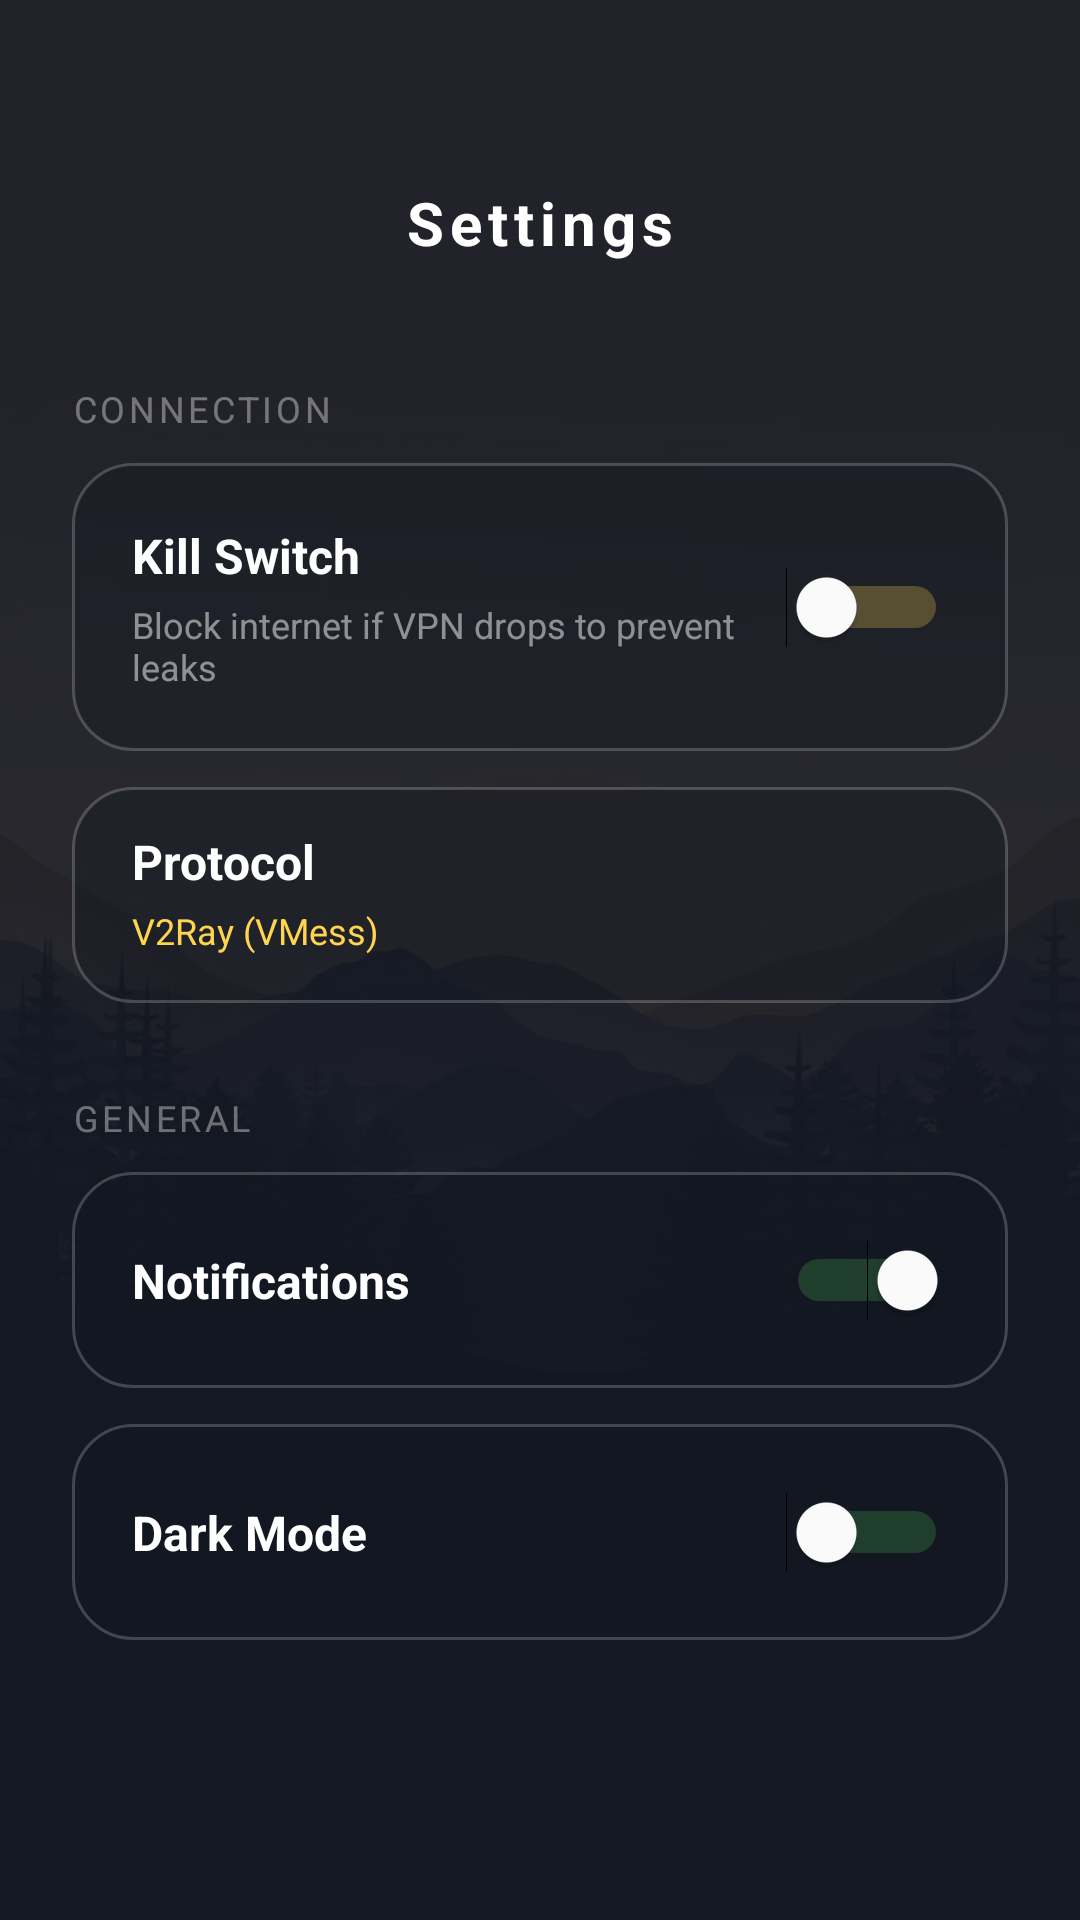

This screen was rendered from an Android layout file. Write that file and the resources it references.
<!-- AndroidManifest.xml: application theme Theme.MY_VPN -->
<!-- res/layout/activity_settings.xml -->
<?xml version="1.0" encoding="utf-8"?>
<androidx.constraintlayout.widget.ConstraintLayout
    xmlns:android="http://schemas.android.com/apk/res/android"
    xmlns:app="http://schemas.android.com/apk/res-auto"
    android:id="@+id/rootLayout"
    android:layout_width="match_parent"
    android:layout_height="match_parent"
    android:background="@drawable/bg_nature">

    
    <View
        android:id="@+id/viewOverlay"
        android:layout_width="match_parent"
        android:layout_height="match_parent"
        android:background="#E612141D" />

    
    
    <ImageButton
        android:id="@+id/btnBack"
        android:layout_width="48dp"
        android:layout_height="48dp"
        android:layout_marginStart="20dp"
        android:layout_marginTop="50dp"
        android:background="?attr/selectableItemBackgroundBorderless"
        android:src="@drawable/ic_arrow_back"
        android:padding="10dp"
        android:scaleType="fitCenter"
        app:tint="#FFFFFF"
        app:layout_constraintStart_toStartOf="parent"
        app:layout_constraintTop_toTopOf="parent"
        android:contentDescription="Back"/>

    
    <TextView
        android:id="@+id/tvSettingsTitle"
        android:layout_width="wrap_content"
        android:layout_height="wrap_content"
        android:text="Settings"
        android:textColor="#FFFFFF"
        android:textSize="20sp"
        android:textStyle="bold"
        android:letterSpacing="0.1"
        app:layout_constraintBottom_toBottomOf="@+id/btnBack"
        app:layout_constraintEnd_toEndOf="parent"
        app:layout_constraintStart_toStartOf="parent"
        app:layout_constraintTop_toTopOf="@+id/btnBack" />

    
    <ScrollView
        android:layout_width="match_parent"
        android:layout_height="0dp"
        android:layout_marginTop="20dp"
        android:scrollbars="none"
        app:layout_constraintBottom_toBottomOf="parent"
        app:layout_constraintTop_toBottomOf="@id/btnBack">

        <LinearLayout
            android:layout_width="match_parent"
            android:layout_height="wrap_content"
            android:orientation="vertical"
            android:paddingHorizontal="24dp"
            android:paddingTop="10dp"
            android:paddingBottom="40dp">

            <TextView
                android:layout_width="wrap_content"
                android:layout_height="wrap_content"
                android:text="CONNECTION"
                android:textColor="#60FFFFFF"
                android:textSize="12sp"
                android:letterSpacing="0.1"
                android:layout_marginBottom="10dp"/>

            
            <androidx.constraintlayout.widget.ConstraintLayout
                android:id="@+id/containerKill"
                android:layout_width="match_parent"
                android:layout_height="wrap_content"
                android:background="@drawable/bg_glass_item"
                android:padding="20dp"
                android:layout_marginBottom="12dp">

                <TextView
                    android:id="@+id/tvKillTitle"
                    android:layout_width="wrap_content"
                    android:layout_height="wrap_content"
                    android:text="Kill Switch"
                    android:textColor="#FFFFFF"
                    android:textSize="16sp"
                    android:textStyle="bold"
                    app:layout_constraintStart_toStartOf="parent"
                    app:layout_constraintTop_toTopOf="parent"/>

                <TextView
                    android:id="@+id/sub1"
                    android:layout_width="0dp"
                    android:layout_height="wrap_content"
                    android:text="Block internet if VPN drops to prevent leaks"
                    android:textColor="#80FFFFFF"
                    android:textSize="12sp"
                    android:layout_marginTop="4dp"
                    android:layout_marginEnd="10dp"
                    app:layout_constraintEnd_toStartOf="@+id/switchKill"
                    app:layout_constraintStart_toStartOf="parent"
                    app:layout_constraintTop_toBottomOf="@id/tvKillTitle"/>

                <Switch
                    android:id="@+id/switchKill"
                    android:layout_width="wrap_content"
                    android:layout_height="wrap_content"
                    android:thumbTint="#FFFFFF"
                    android:trackTint="#FFD54F"
                    app:layout_constraintBottom_toBottomOf="parent"
                    app:layout_constraintEnd_toEndOf="parent"
                    app:layout_constraintTop_toTopOf="parent"/>
            </androidx.constraintlayout.widget.ConstraintLayout>

            
            <androidx.constraintlayout.widget.ConstraintLayout
                android:id="@+id/containerProto"
                android:layout_width="match_parent"
                android:layout_height="72dp"
                android:background="@drawable/bg_glass_item"
                android:paddingHorizontal="20dp"
                android:layout_marginBottom="30dp">

                

                <LinearLayout
                    android:id="@+id/containerProtoSecond"
                    android:layout_width="0dp"
                    android:layout_height="wrap_content"
                    android:layout_marginEnd="10dp"
                    android:orientation="vertical"
                    app:layout_constraintBottom_toBottomOf="parent"
                    app:layout_constraintEnd_toStartOf="@+id/ivSettingsIcon"
                    app:layout_constraintHorizontal_bias="0.0"
                    app:layout_constraintStart_toStartOf="parent"
                    app:layout_constraintTop_toTopOf="parent"
                    app:layout_constraintVertical_bias="0.466">

                    <TextView
                        android:id="@+id/tvProtoTitle"
                        android:layout_width="wrap_content"
                        android:layout_height="wrap_content"
                        android:text="Protocol"
                        android:textColor="#FFFFFF"
                        android:textSize="16sp"
                        android:textStyle="bold" />

                    <TextView
                        android:id="@+id/tvProtoSub"
                        android:layout_width="wrap_content"
                        android:layout_height="wrap_content"
                        android:layout_marginTop="4dp"
                        android:text="V2Ray (VMess)"
                        android:textColor="#FFD54F"
                        android:textSize="12sp" /> 
                </LinearLayout>

                <ImageView
                    android:id="@+id/ivSettingsIcon"
                    android:layout_width="20dp"
                    android:layout_height="20dp"
                    android:src="@drawable/ic_settings"
                    android:rotation="180"
                    app:tint="#40FFFFFF"
                    app:layout_constraintBottom_toBottomOf="parent"
                    app:layout_constraintEnd_toEndOf="parent"
                    app:layout_constraintTop_toTopOf="parent"/>
            </androidx.constraintlayout.widget.ConstraintLayout>

            <TextView
                android:layout_width="wrap_content"
                android:layout_height="wrap_content"
                android:text="GENERAL"
                android:textColor="#60FFFFFF"
                android:textSize="12sp"
                android:letterSpacing="0.1"
                android:layout_marginBottom="10dp"/>

            
            <androidx.constraintlayout.widget.ConstraintLayout
                android:id="@+id/containerNotif"
                android:layout_width="match_parent"
                android:layout_height="72dp"
                android:background="@drawable/bg_glass_item"
                android:paddingHorizontal="20dp"
                android:layout_marginBottom="12dp">

                <TextView
                    android:id="@+id/tvNotifTitle"
                    android:layout_width="wrap_content"
                    android:layout_height="wrap_content"
                    android:text="Notifications"
                    android:textColor="#FFFFFF"
                    android:textSize="16sp"
                    android:textStyle="bold"
                    app:layout_constraintTop_toTopOf="parent"
                    app:layout_constraintBottom_toBottomOf="parent"
                    app:layout_constraintStart_toStartOf="parent"/>

                <Switch
                    android:id="@+id/switchNotif"
                    android:layout_width="wrap_content"
                    android:layout_height="wrap_content"
                    android:checked="true"
                    android:thumbTint="#FFFFFF"
                    android:trackTint="#4CAF50"
                    app:layout_constraintBottom_toBottomOf="parent"
                    app:layout_constraintEnd_toEndOf="parent"
                    app:layout_constraintTop_toTopOf="parent"/>
            </androidx.constraintlayout.widget.ConstraintLayout>

            
            <androidx.constraintlayout.widget.ConstraintLayout
                android:id="@+id/containerDark"
                android:layout_width="match_parent"
                android:layout_height="72dp"
                android:background="@drawable/bg_glass_item"
                android:paddingHorizontal="20dp">

                <TextView
                    android:id="@+id/tvDarkTitle"
                    android:layout_width="wrap_content"
                    android:layout_height="wrap_content"
                    android:text="Dark Mode"
                    android:textColor="#FFFFFF"
                    android:textSize="16sp"
                    android:textStyle="bold"
                    app:layout_constraintTop_toTopOf="parent"
                    app:layout_constraintBottom_toBottomOf="parent"
                    app:layout_constraintStart_toStartOf="parent"/>

                <Switch
                    android:id="@+id/switchDarkMode"
                    android:layout_width="wrap_content"
                    android:layout_height="wrap_content"
                    android:thumbTint="#FFFFFF"
                    android:trackTint="#4CAF50"
                    app:layout_constraintBottom_toBottomOf="parent"
                    app:layout_constraintEnd_toEndOf="parent"
                    app:layout_constraintTop_toTopOf="parent"/>
            </androidx.constraintlayout.widget.ConstraintLayout>

        </LinearLayout>
    </ScrollView>

</androidx.constraintlayout.widget.ConstraintLayout>
<!-- resources referenced by this layout -->
<resources>
  <!-- drawable bg_glass_item (drawable) -->
  <?xml version="1.0" encoding="utf-8"?>
  <ripple xmlns:android="http://schemas.android.com/apk/res/android"
      android:color="#40FFFFFF">
  
      <item>
          <shape android:shape="rectangle">
              <solid android:color="#4B0F1520" /> 
              <corners android:radius="20dp" />
  
              
              <stroke android:width="1dp" android:color="#33FFFFFF"/>
          </shape>
      </item>
  
      <item android:id="@android:id/mask">
          <shape android:shape="rectangle">
              <solid android:color="#FFFFFF"/>
              <corners android:radius="20dp"/>
          </shape>
      </item>
  </ripple>
  <!-- drawable bg_nature: webp bitmap (drawable, 12378 bytes) -->
  <style name="Theme.MY_VPN" parent="Base.Theme.MY_VPN" />
  <style name="Base.Theme.MY_VPN" parent="Theme.Material3.DayNight.NoActionBar">
          <item name="colorPrimary">@color/colorAccent</item>
          <item name="colorPrimaryVariant">@color/colorAccentSecondary</item>
          <item name="colorOnPrimary">@color/white</item>
          <item name="android:windowBackground">@color/colorBackground</item>
          <item name="android:statusBarColor">@android:color/transparent</item>
          <item name="android:navigationBarColor">@color/colorBackground</item>
          <item name="android:windowLightStatusBar" tools:targetApi="m">false</item>
          <item name="android:windowLightNavigationBar" tools:targetApi="o_mr1">false</item>
          <item name="switchStyle">@style/MacSwitch</item>
      </style>
  <color name="colorAccent">#5E5CE6</color>
  <color name="colorAccentSecondary">#32D74B</color>
  <color name="white">#FFFFFFFF</color>
  <color name="colorBackground">#0D0D14</color>
  <style name="MacSwitch" parent="Widget.Material3.CompoundButton.Switch">
          <item name="thumbTint">@color/white</item>
          <item name="trackTint">@color/colorAccent</item>
      </style>
</resources>
